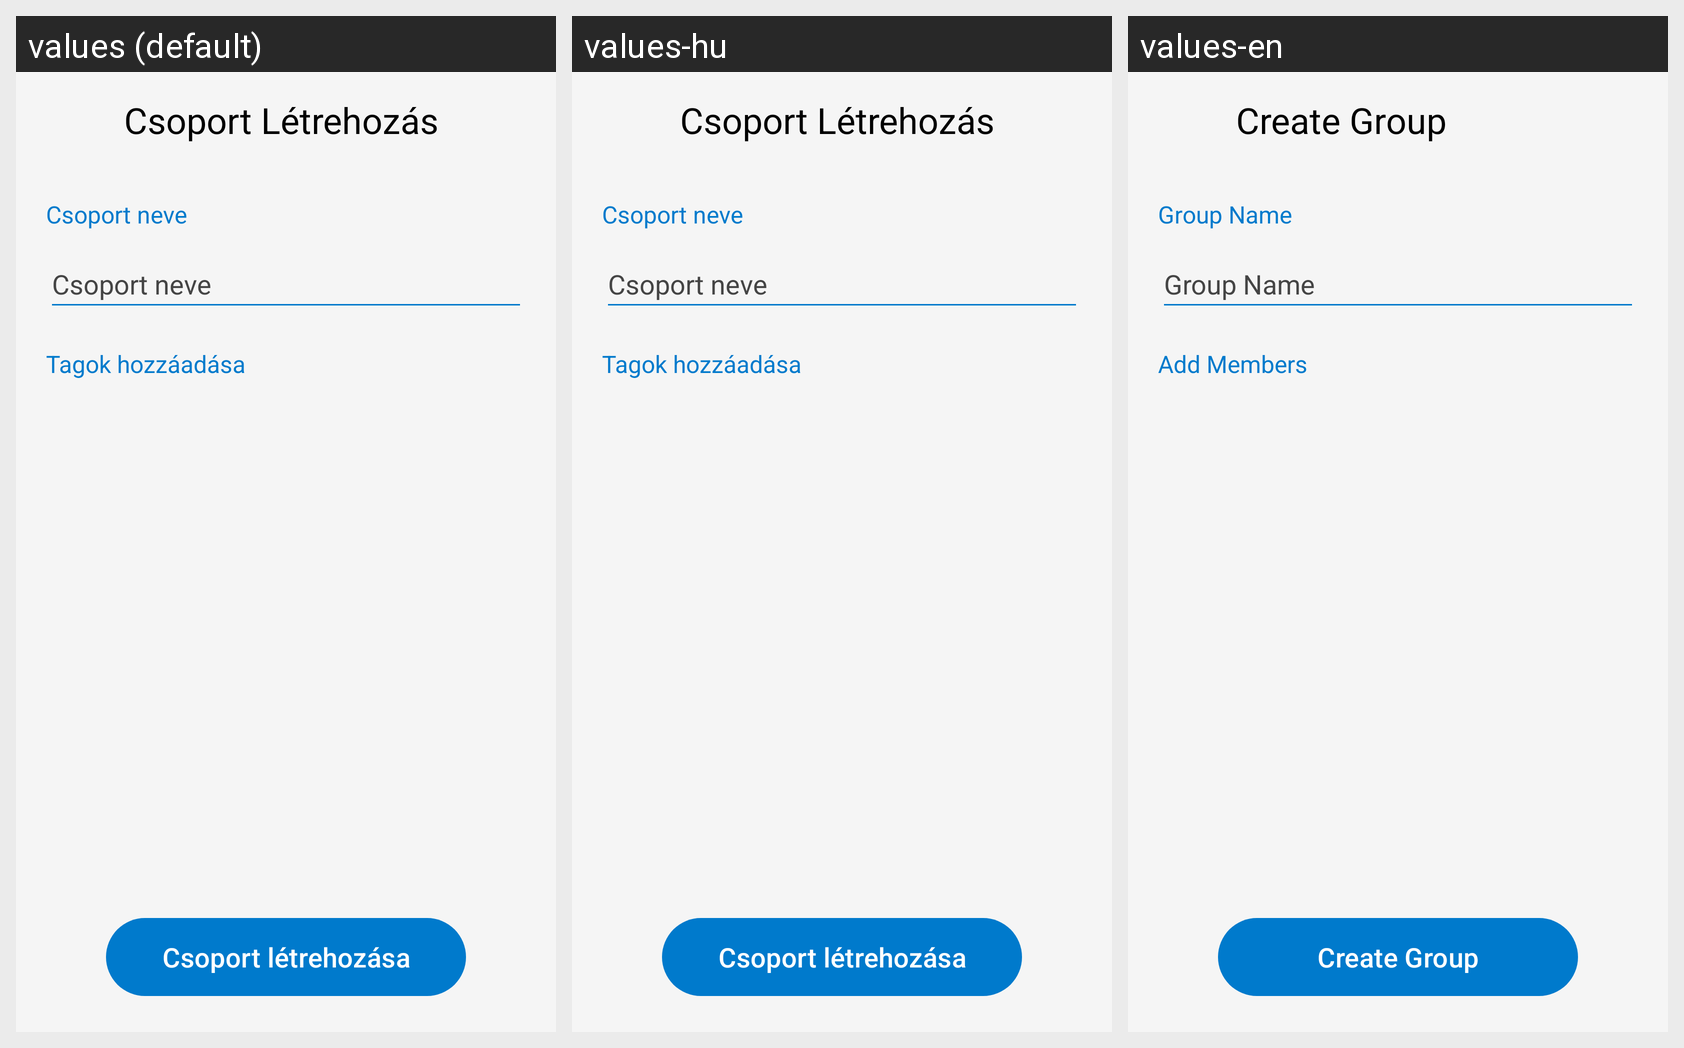

For this localized Android screen grid, give each drawn string resource with its value in every locale shown.
Android screen res/layout/fragment_create_group.xml rendered under 3 locales, left to right: values (default), values-hu, values-en. Device: Nexus 5 (rendered at 1080×1920; each locale shown at half size, 540×960, under a caption strip naming it); theme Theme.RealTimeChatApplication.
Strings drawn on this screen, with the default value and each locale's value (text and hints the layout hard-codes, and strings that could not be matched under every locale, appear in the picture but are not listed):

csoport_l_trehoz_s
  values: Csoport Létrehozás
  values-hu: Csoport Létrehozás
  values-en: Create Group

csoport_neve
  values: Csoport neve
  values-hu: Csoport neve
  values-en: Group Name

tagok_hozz_ad_sa
  values: Tagok hozzáadása
  values-hu: Tagok hozzáadása
  values-en: Add Members

csoport_l_trehoz_sa
  values: Csoport létrehozása
  values-hu: Csoport létrehozása
  values-en: Create Group
